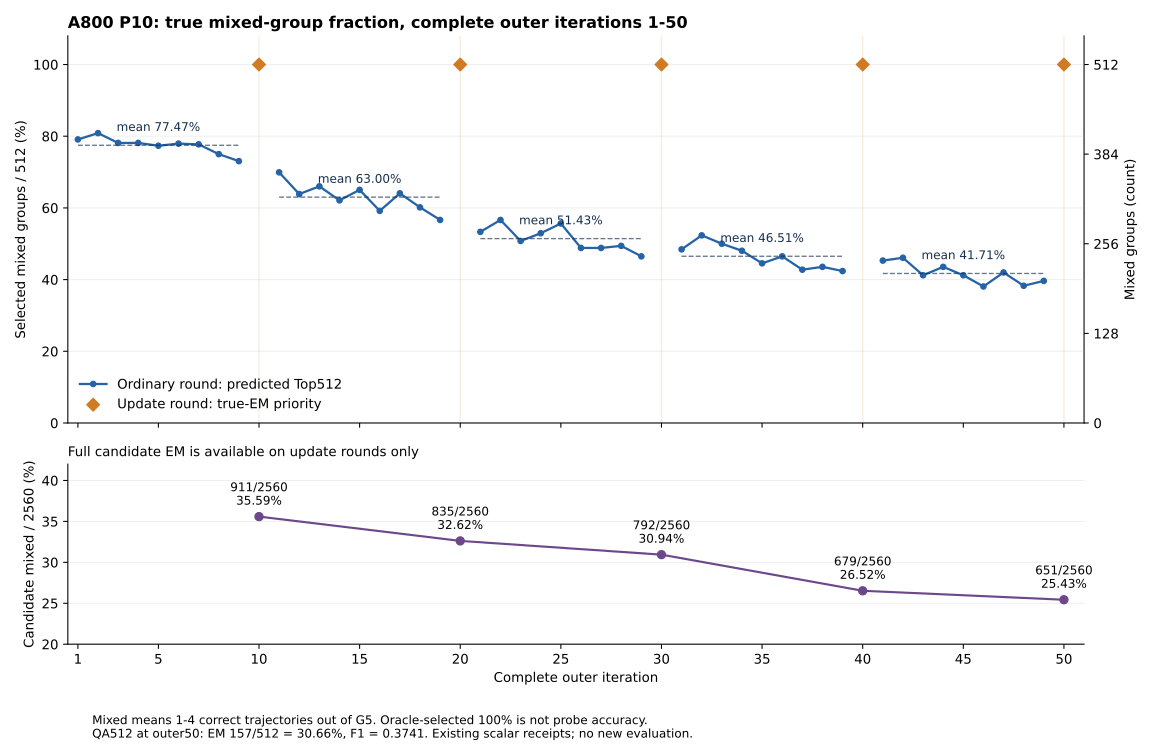

Values plotted in this chart, from the file beside it:
outer, selection_mode, selected_questions, mixed_groups, selected_mixed_fraction, all_correct_groups, all_wrong_groups, candidate_mixed_count, fallback_count, joint_sha256
1, predicted_Top512, 512, 405, 0.791, 43, 64, , , 8caf30634d90479e633b524086658b2b33d9b651…
2, predicted_Top512, 512, 414, 0.8086, 50, 48, , , 9d8b652619f3aeec22547d998066f6d08d4b4945…
3, predicted_Top512, 512, 400, 0.7812, 54, 58, , , cd850cc47b1252532c9e38829748c2a71cea4ae2…
4, predicted_Top512, 512, 400, 0.7812, 60, 52, , , 36ac7456e182f965df8ee1882633061f9f768f59…
5, predicted_Top512, 512, 396, 0.7734, 53, 63, , , c1d312a59b82f614d1602194b0ecd36c4d35b3d5…
6, predicted_Top512, 512, 399, 0.7793, 79, 34, , , 2f4252e22fb34c2672ceb63bf17fc13fd093d5e9…
7, predicted_Top512, 512, 398, 0.7773, 80, 34, , , b968eb723bdf91f31f762a72c0562eb4c3f2e5b1…
8, predicted_Top512, 512, 384, 0.75, 91, 37, , , b0ed859e9056b1719de492c5aa1e210238f3e7e9…
9, predicted_Top512, 512, 374, 0.7305, 115, 23, , , c4cdb54ef2325f1a2b7c1f84a9f84066c48a3867…
10, true_EM_priority, 512, 512, 1.0, 0, 0, 911, 0, 3d6e2c3d0fb5f91c382e7350b373c0c0cbe81893…
11, predicted_Top512, 512, 358, 0.6992, 110, 44, , , f3a7431cc200501935b5fac00ff61f84ebedd4fe…
12, predicted_Top512, 512, 327, 0.6387, 124, 61, , , 58b03601b3552b1d5b89fb95a1b55e643c0cef3f…
13, predicted_Top512, 512, 338, 0.6602, 122, 52, , , d040fc7d3572ae288529cdf4ac3de44cf2b7a0d7…
14, predicted_Top512, 512, 318, 0.6211, 132, 62, , , cbd7332f493e61d73cb494f0c5ee50b4daa888a9…
15, predicted_Top512, 512, 333, 0.6504, 136, 43, , , afdd631ea17ed87316ab45cc9cd38e01d7b64c82…
16, predicted_Top512, 512, 303, 0.5918, 152, 57, , , 48d8f7cbe7a8c1e3d95b4244ed896970b7b915e8…
17, predicted_Top512, 512, 328, 0.6406, 139, 45, , , 92830631b8da90a5024867db191ed67bdfaeddf7…
18, predicted_Top512, 512, 308, 0.6016, 150, 54, , , 8a5956bb678a4fd0ac7c006c5c5c94bd550db79f…
19, predicted_Top512, 512, 290, 0.5664, 168, 54, , , 44e51c957f012bebcdfb31356354e34b83373d46…
20, true_EM_priority, 512, 512, 1.0, 0, 0, 835, 0, 8fe13b703fff0f1cfbc32698d36e3e13f186c271…
21, predicted_Top512, 512, 273, 0.5332, 122, 117, , , 6ec6a060f995252aa9d89c8b4b2e690220717baf…
22, predicted_Top512, 512, 290, 0.5664, 122, 100, , , 07f14355304b5e4d3ef242c7d2e755f5dd2a6dd9…
23, predicted_Top512, 512, 260, 0.5078, 137, 115, , , 92f0f85975082f252b0f578e96dc8bfe6b5462ed…
24, predicted_Top512, 512, 271, 0.5293, 129, 112, , , 1c015a72223e4d2c643673824cf2be737d9fd552…
25, predicted_Top512, 512, 285, 0.5566, 113, 114, , , e3bfcf21430f6f0a5602a1ce655456dd75d8e2af…
26, predicted_Top512, 512, 250, 0.4883, 128, 134, , , ea53841a0b6eb0b859031d1afe8bc2bb77036f17…
27, predicted_Top512, 512, 250, 0.4883, 135, 127, , , 5fe53575eea47c2393b2925e0c108ba016478742…
28, predicted_Top512, 512, 253, 0.4941, 134, 125, , , c1c00046abcc2ec44185d835a802a26f1acf5a4b…
29, predicted_Top512, 512, 238, 0.4648, 139, 135, , , e8baebf5e62074d6abf4523788a324e40a229c51…
30, true_EM_priority, 512, 512, 1.0, 0, 0, 792, 0, 0fd7622ef2e6a43e5a58dd52dcb3d9877f838bb1…
31, predicted_Top512, 512, 248, 0.4844, 163, 101, , , 26ee04e086270803a9e9b2e43e3923a5f3c29ab7…
32, predicted_Top512, 512, 268, 0.5234, 168, 76, , , d4f97fad9ba875501c5cc382ba1b3f0a3fff7b2f…
33, predicted_Top512, 512, 256, 0.5, 158, 98, , , ce3d684321bb154bba9e497ab90d27891ceb0909…
34, predicted_Top512, 512, 246, 0.4805, 176, 90, , , c9475155ff936bbc201a79878717c378705b4987…
35, predicted_Top512, 512, 228, 0.4453, 197, 87, , , f967b4bb32206c2a130f6406c2f5fbdae9473899…
36, predicted_Top512, 512, 238, 0.4648, 183, 91, , , 2c078ababebb79f86f6772933f2e1a117f4ca156…
37, predicted_Top512, 512, 219, 0.4277, 189, 104, , , e05ed504648e2fd237e41e7e68493c08cf2bb08d…
38, predicted_Top512, 512, 223, 0.4355, 198, 91, , , 752eb546ed8315d6c79be5ed67a53b9681930638…
39, predicted_Top512, 512, 217, 0.4238, 213, 82, , , 8b2676ac291c377907c50292f3729810b1ed1f71…
40, true_EM_priority, 512, 512, 1.0, 0, 0, 679, 0, 83fb320ccc2c121ed9838837ab326aa17ad652d2…
41, predicted_Top512, 512, 232, 0.4531, 152, 128, , , 5de0e64e1c21ac5416ebbd6f51515bf71c8c0841…
42, predicted_Top512, 512, 236, 0.4609, 162, 114, , , adb8f3b229991d05669bf185a1c974555f01e527…
43, predicted_Top512, 512, 211, 0.4121, 154, 147, , , 9043d5a3a99e05c66844e374da7117cfb13d473c…
44, predicted_Top512, 512, 223, 0.4355, 151, 138, , , 5be31060d2c7d8fca5de17efdce222ecff973290…
45, predicted_Top512, 512, 211, 0.4121, 167, 134, , , 2e0dbaa2b5788e69784f25a92c4ba4c77a8fc97d…
46, predicted_Top512, 512, 195, 0.3809, 163, 154, , , 5f637a171aabbef5b12507073225388459cd9340…
47, predicted_Top512, 512, 215, 0.4199, 166, 131, , , 644a6a3b7d0218068bc92bc8f750ef63d98c536b…
48, predicted_Top512, 512, 196, 0.3828, 164, 152, , , d7628e8164fc6658c133a00cf1a3c86c79701e2e…
49, predicted_Top512, 512, 203, 0.3965, 175, 134, , , e3a360d8c9ef30ac7dfcb4d1ee682a0999bf8c9b…
50, true_EM_priority, 512, 512, 1.0, 0, 0, 651, 0, 97024b028c4a97f15a8500ced2fa4253f526936a…
